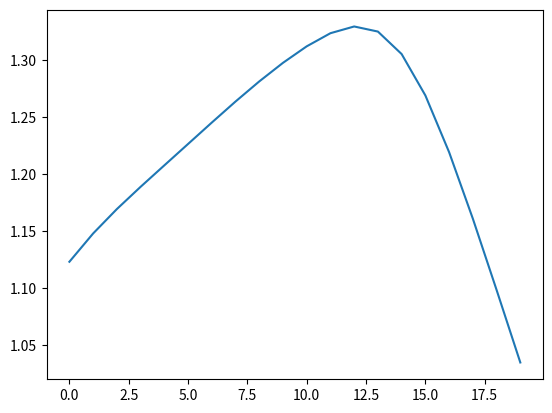

Recreate this plot in Python.
import numpy as np

def mackey_glass(length=2000, tau=17, beta=0.2, gamma=0.1, n=10, dt=1.0):
    x = np.zeros(length)
    
    # initial condition (important!)
    x[:tau+1] = 1.2  
    
    for t in range(tau, length-1):
        x_tau = x[t - tau]
        x[t+1] = x[t] + dt * (beta * x_tau / (1 + x_tau**n) - gamma * x[t])
    
    return x[100:]
import matplotlib.pyplot as plt
data = mackey_glass()
data=data[:20]
plt.plot(data)
plt.show()
